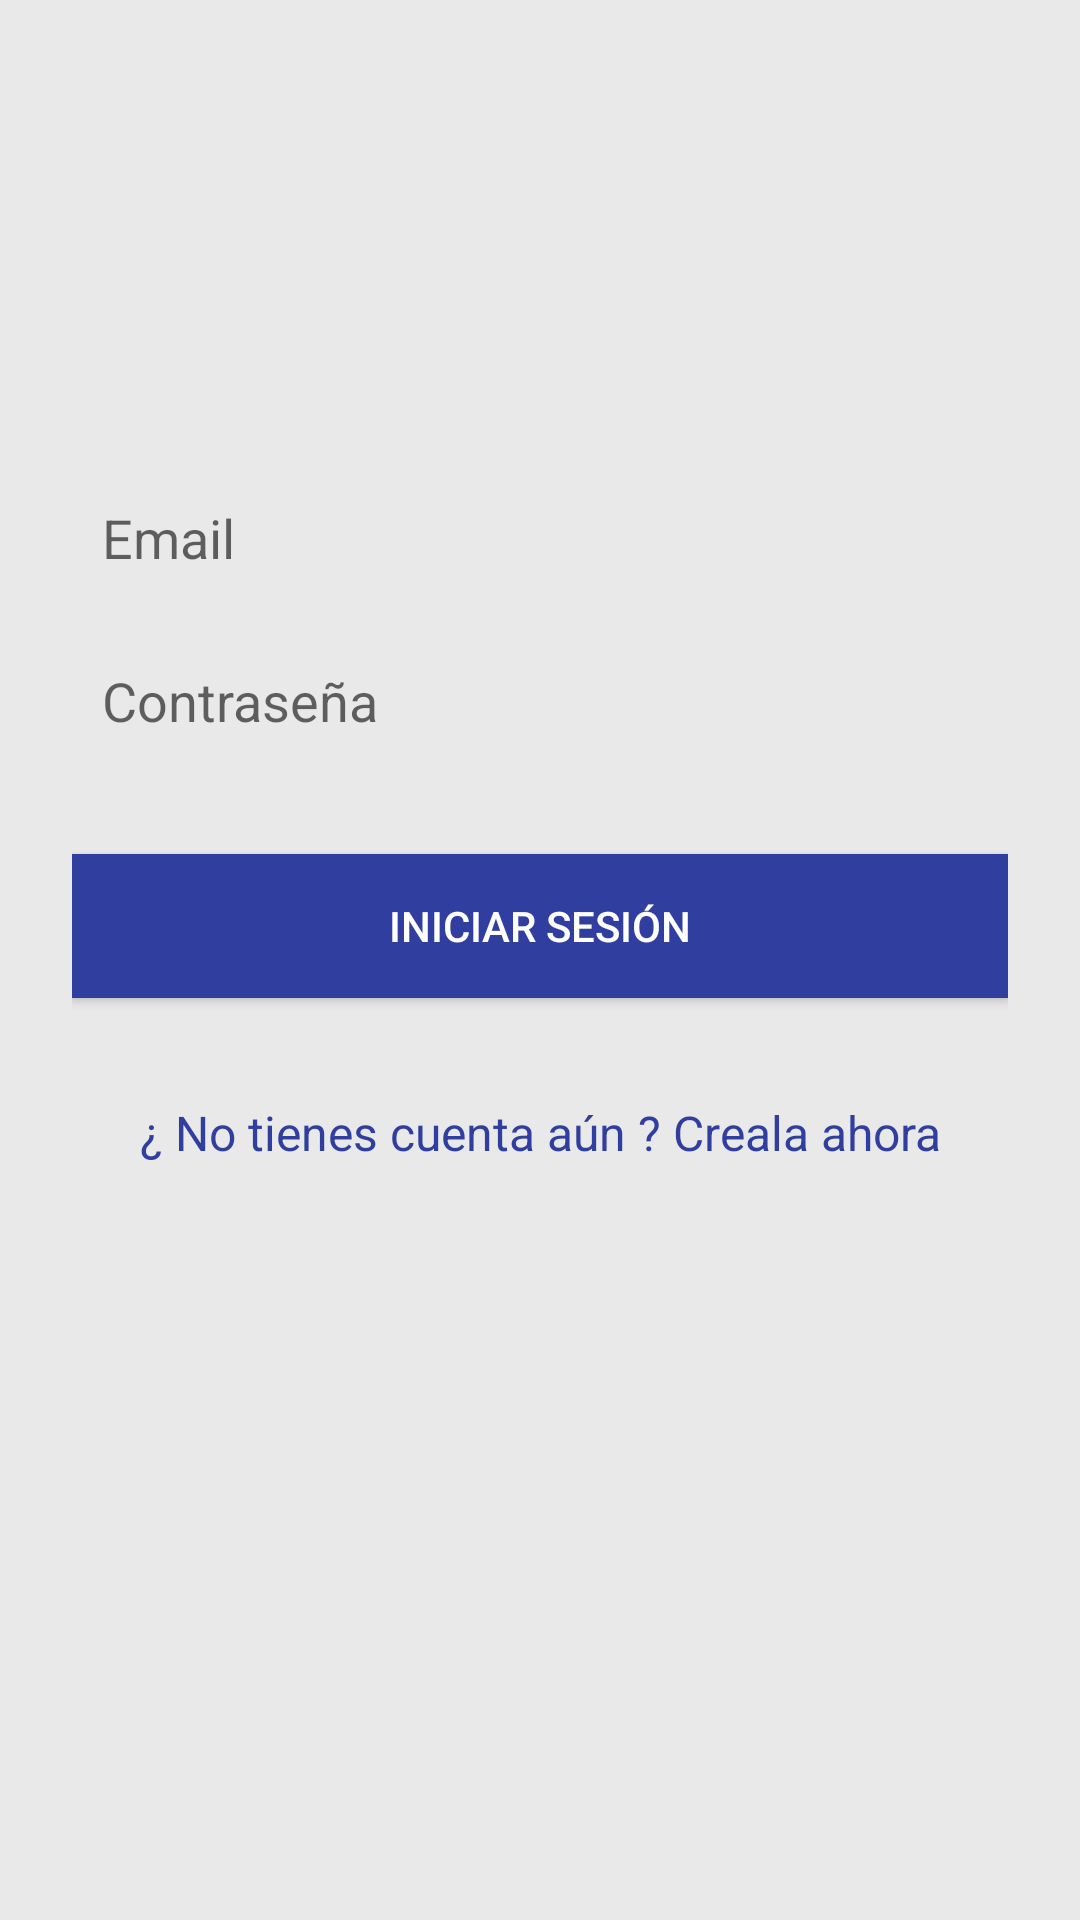

Reconstruct the res/layout file that produces this screen, plus the resources it refers to.
<!-- AndroidManifest.xml: application theme AppTheme -->
<!-- res/layout/fragment_profile.xml -->
<?xml version="1.0" encoding="utf-8"?>
<ScrollView xmlns:android="http://schemas.android.com/apk/res/android"
    xmlns:tools="http://schemas.android.com/tools"
    android:layout_width="match_parent"
    android:layout_height="match_parent"
    android:background="@color/colorBg"
    tools:context=".Views.Fragments.ProfileFragment">

    <LinearLayout
        android:orientation="vertical"
        android:layout_width="match_parent"
        android:layout_height="wrap_content"
        android:paddingTop="56dp"
        android:paddingLeft="24dp"
        android:paddingRight="24dp">

        <ImageView android:src="@drawable/ic_launcher_background"
            android:layout_width="wrap_content"
            android:layout_height="72dp"
            android:layout_marginBottom="24dp"
            android:layout_gravity="center_horizontal" />

        
        
        <EditText
            android:id="@+id/input_email_login"
            style="@style/classic_input"
            android:inputType="textEmailAddress"
            android:hint="@string/prompt_email" />
        

        
        <EditText android:id="@+id/input_password_login"
            style="@style/classic_input"
            android:inputType="textPassword"
            android:hint="@string/prompt_password"/>
        

        <android.support.v7.widget.AppCompatButton
            android:id="@+id/btn_login"
            style="@style/primary_btn"
            android:text="@string/action_sign_in"/>

        <TextView
            android:id="@+id/link_signup"
            style="@style/link_btn"
            android:text="@string/action_sign_up" />

    </LinearLayout>
</ScrollView>
<!-- resources referenced by this layout -->
<resources>
  <color name="colorBg">#e9e9e9</color>
  <string name="action_sign_in">Iniciar sesión</string>
  <string name="action_sign_up"> ¿ No tienes cuenta aún ? Creala ahora </string>
  <string name="prompt_email">Email</string>
  <string name="prompt_password">Contraseña</string>
  <style name="classic_input">
          <item name="android:layout_width">match_parent</item>
          <item name="android:layout_height">wrap_content</item>
          <item name="android:fontFamily">sans-serif</item>
          <item name="android:background">@drawable/radius</item>
          <item name="android:padding">10dp</item>
          <item name="android:layout_marginTop">5dp</item>
          <item name="android:layout_marginBottom">5dp</item>
      </style>
  <style name="link_btn">
          <item name="android:layout_width">fill_parent</item>
          <item name="android:layout_height">wrap_content</item>
          <item name="android:layout_marginBottom">24dp</item>
          <item name="android:gravity">center</item>
          <item name="android:textColor">@color/colorPrimaryDark</item>
          <item name="android:textSize">16dp</item>
          <item name="android:padding">10dp</item>
          <item name="android:clickable">true</item>
          <item name="android:background">?attr/selectableItemBackground</item>
      </style>
  <style name="primary_btn">
          <item name="android:layout_width">fill_parent</item>
          <item name="android:layout_height">wrap_content</item>
          <item name="android:layout_marginTop">24dp</item>
          <item name="android:layout_marginBottom">24dp</item>
          <item name="android:padding">12dp</item>
          <item name="android:textColor">@color/colorIcons</item>
          <item name="android:background">@color/colorPrimaryDark</item>
      </style>
  <style name="AppTheme" parent="Theme.AppCompat.Light.DarkActionBar">
          
          <item name="colorPrimary">@color/colorPrimary</item>
          <item name="colorPrimaryDark">@color/colorPrimaryDark</item>
          <item name="colorAccent">@color/colorAccent</item>
  
          <item name="colorControlNormal">@color/colorPrimaryDark</item>
          <item name="colorControlActivated">@color/colorPrimaryDark</item>
          <item name="colorControlHighlight">@color/colorPrimaryDark</item>
      </style>
  <color name="colorPrimaryDark">#303F9F</color>
  <color name="colorIcons">#FFFFFF</color>
  <color name="colorPrimary">#3F51B5</color>
  <color name="colorAccent">#FF9800</color>
</resources>
